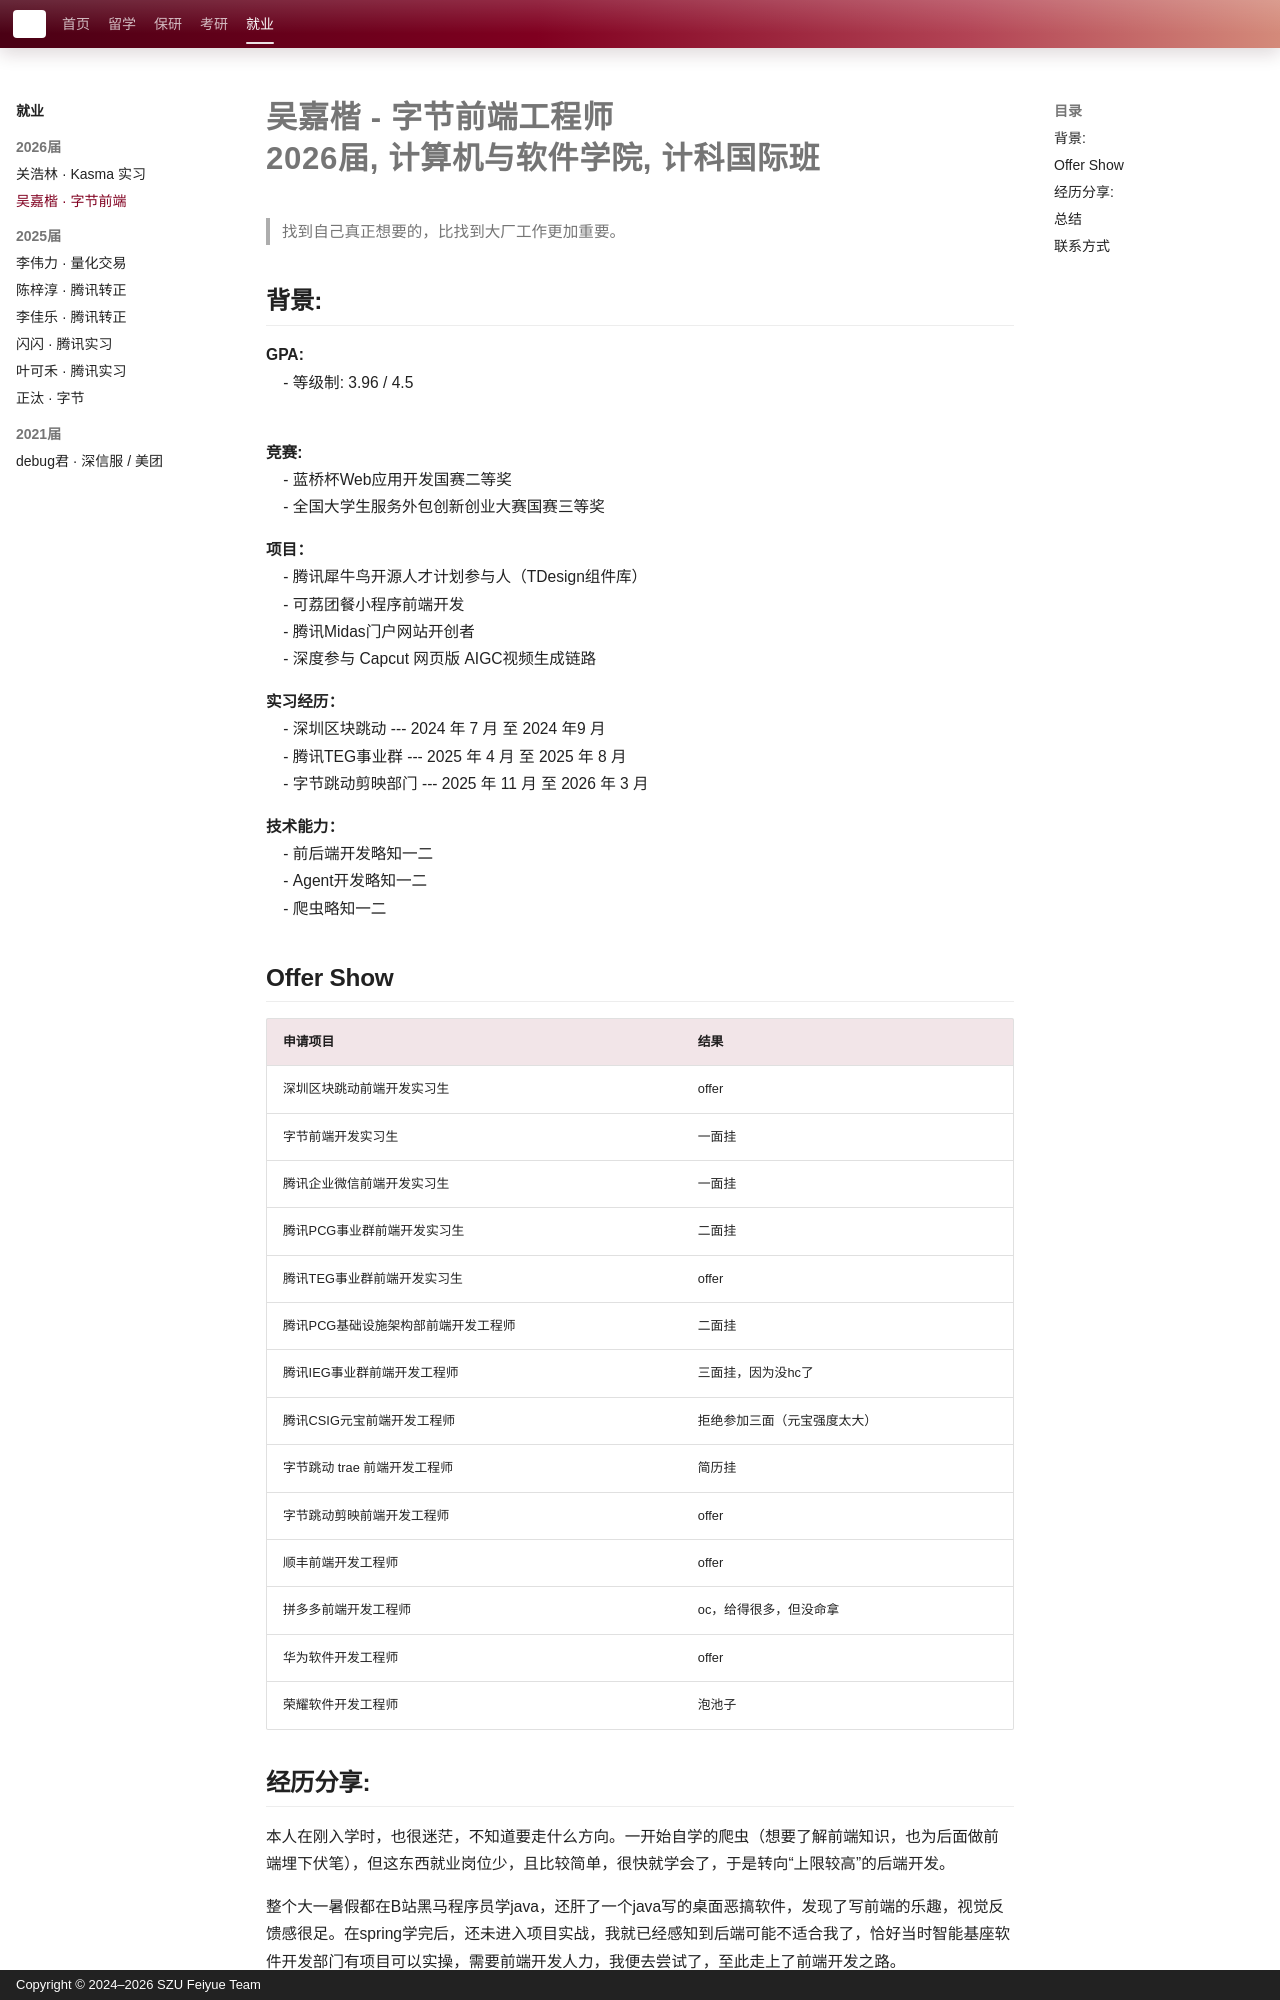

repository: SZU-FeiYue/docs · page: jiuye/CompSci/2026/cases/jiakaiwu/index.html · generator: mkdocs · copyright: Copyright © 2024–2026 SZU Feiyue Team

# 吴嘉楷 - 字节前端工程师<br>2026届, 计算机与软件学院, 计科国际班
>找到自己真正想要的，比找到大厂工作更加重要。

## 背景:

**GPA:**  <br>
&nbsp;&nbsp;&nbsp;&nbsp;- 等级制: 3.96 / 4.5 <br>
&nbsp;

**竞赛:**  <br>
&nbsp;&nbsp;&nbsp;&nbsp;- 蓝桥杯Web应用开发国赛二等奖<br>
&nbsp;&nbsp;&nbsp;&nbsp;- 全国大学生服务外包创新创业大赛国赛三等奖<br>

**项目：**<br>
&nbsp;&nbsp;&nbsp;&nbsp;- 腾讯犀牛鸟开源人才计划参与人（TDesign组件库）<br>
&nbsp;&nbsp;&nbsp;&nbsp;- 可荔团餐小程序前端开发<br>
&nbsp;&nbsp;&nbsp;&nbsp;- 腾讯Midas门户网站开创者<br>
&nbsp;&nbsp;&nbsp;&nbsp;- 深度参与 Capcut 网页版 AIGC视频生成链路<br>

**实习经历：**<br>
&nbsp;&nbsp;&nbsp;&nbsp;- 深圳区块跳动 --- 2024 年 7 月 至 2024 年9 月<br>
&nbsp;&nbsp;&nbsp;&nbsp;- 腾讯TEG事业群 --- 2025 年 4 月 至 2025 年 8 月<br>
&nbsp;&nbsp;&nbsp;&nbsp;- 字节跳动剪映部门 --- 2025 年 11 月 至 2026 年 3 月<br>

**技术能力：**<br>
&nbsp;&nbsp;&nbsp;&nbsp;- 前后端开发略知一二<br>
&nbsp;&nbsp;&nbsp;&nbsp;- Agent开发略知一二<br>
&nbsp;&nbsp;&nbsp;&nbsp;- 爬虫略知一二<br>

## Offer Show

|  申请项目   | 结果 |
|  ----  | ----  |
| 深圳区块跳动前端开发实习生 | offer |
| 字节前端开发实习生 | 一面挂 |
| 腾讯企业微信前端开发实习生 | 一面挂 |
| 腾讯PCG事业群前端开发实习生 | 二面挂 |
| 腾讯TEG事业群前端开发实习生 | offer |
| 腾讯PCG基础设施架构部前端开发工程师 | 二面挂 |
| 腾讯IEG事业群前端开发工程师 | 三面挂，因为没hc了 |
| 腾讯CSIG元宝前端开发工程师 | 拒绝参加三面（元宝强度太大） |
| 字节跳动 trae 前端开发工程师 | 简历挂 |
| 字节跳动剪映前端开发工程师 | offer |
| 顺丰前端开发工程师 | offer |
| 拼多多前端开发工程师 | oc，给得很多，但没命拿 |
| 华为软件开发工程师 | offer |
| 荣耀软件开发工程师 | 泡池子 |
